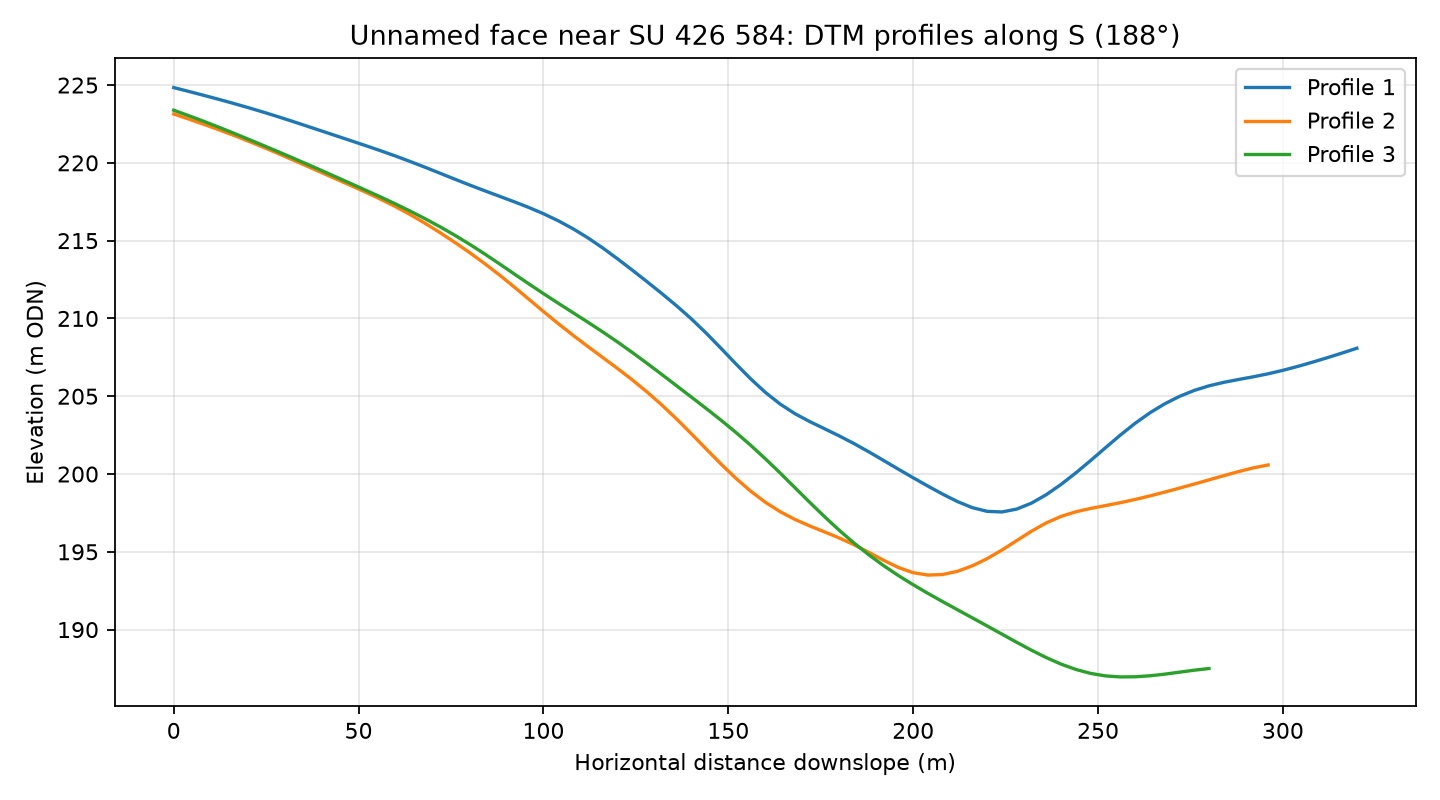

The file beside this chart, header and first rows:
profile, distance_m, elevation_m
1, 0.0, 224.8
1, 4.0, 224.6
1, 8.0, 224.3
1, 12.0, 224.1
1, 16.0, 223.8
1, 20.0, 223.6
1, 24.0, 223.3
1, 28.0, 223
1, 32.0, 222.7
1, 36.0, 222.4
1, 40.0, 222
1, 44.0, 221.7
1, 48.0, 221.4
1, 52.0, 221.1
1, 56.0, 220.8
1, 60.0, 220.4
1, 64.0, 220.1
1, 68.0, 219.7
1, 72.0, 219.3
1, 76.0, 219
1, 80.0, 218.6
1, 84.0, 218.2
1, 88.0, 217.9
1, 92.0, 217.5
1, 96.0, 217.1
1, 100.0, 216.7
1, 104.0, 216.3
1, 108.0, 215.8
1, 112.0, 215.2
1, 116.0, 214.5
1, 120.0, 213.8
1, 124.0, 213.1
1, 128.0, 212.4
1, 132.0, 211.6
1, 136.0, 210.8
1, 140.0, 210
1, 144.0, 209.1
1, 148.0, 208.1
1, 152.0, 207.1
1, 156.0, 206.1
1, 160.0, 205.3
1, 164.0, 204.5
1, 168.0, 203.9
1, 172.0, 203.4
1, 176.0, 202.9
1, 180.0, 202.4
1, 184.0, 202
1, 188.0, 201.4
1, 192.0, 200.9
1, 196.0, 200.3
1, 200.0, 199.8
1, 204.0, 199.2
1, 208.0, 198.7
1, 212.0, 198.2
1, 216.0, 197.8
1, 220.0, 197.6
1, 224.0, 197.6
1, 228.0, 197.7
1, 232.0, 198.1
1, 236.0, 198.7
... 183 more rows
